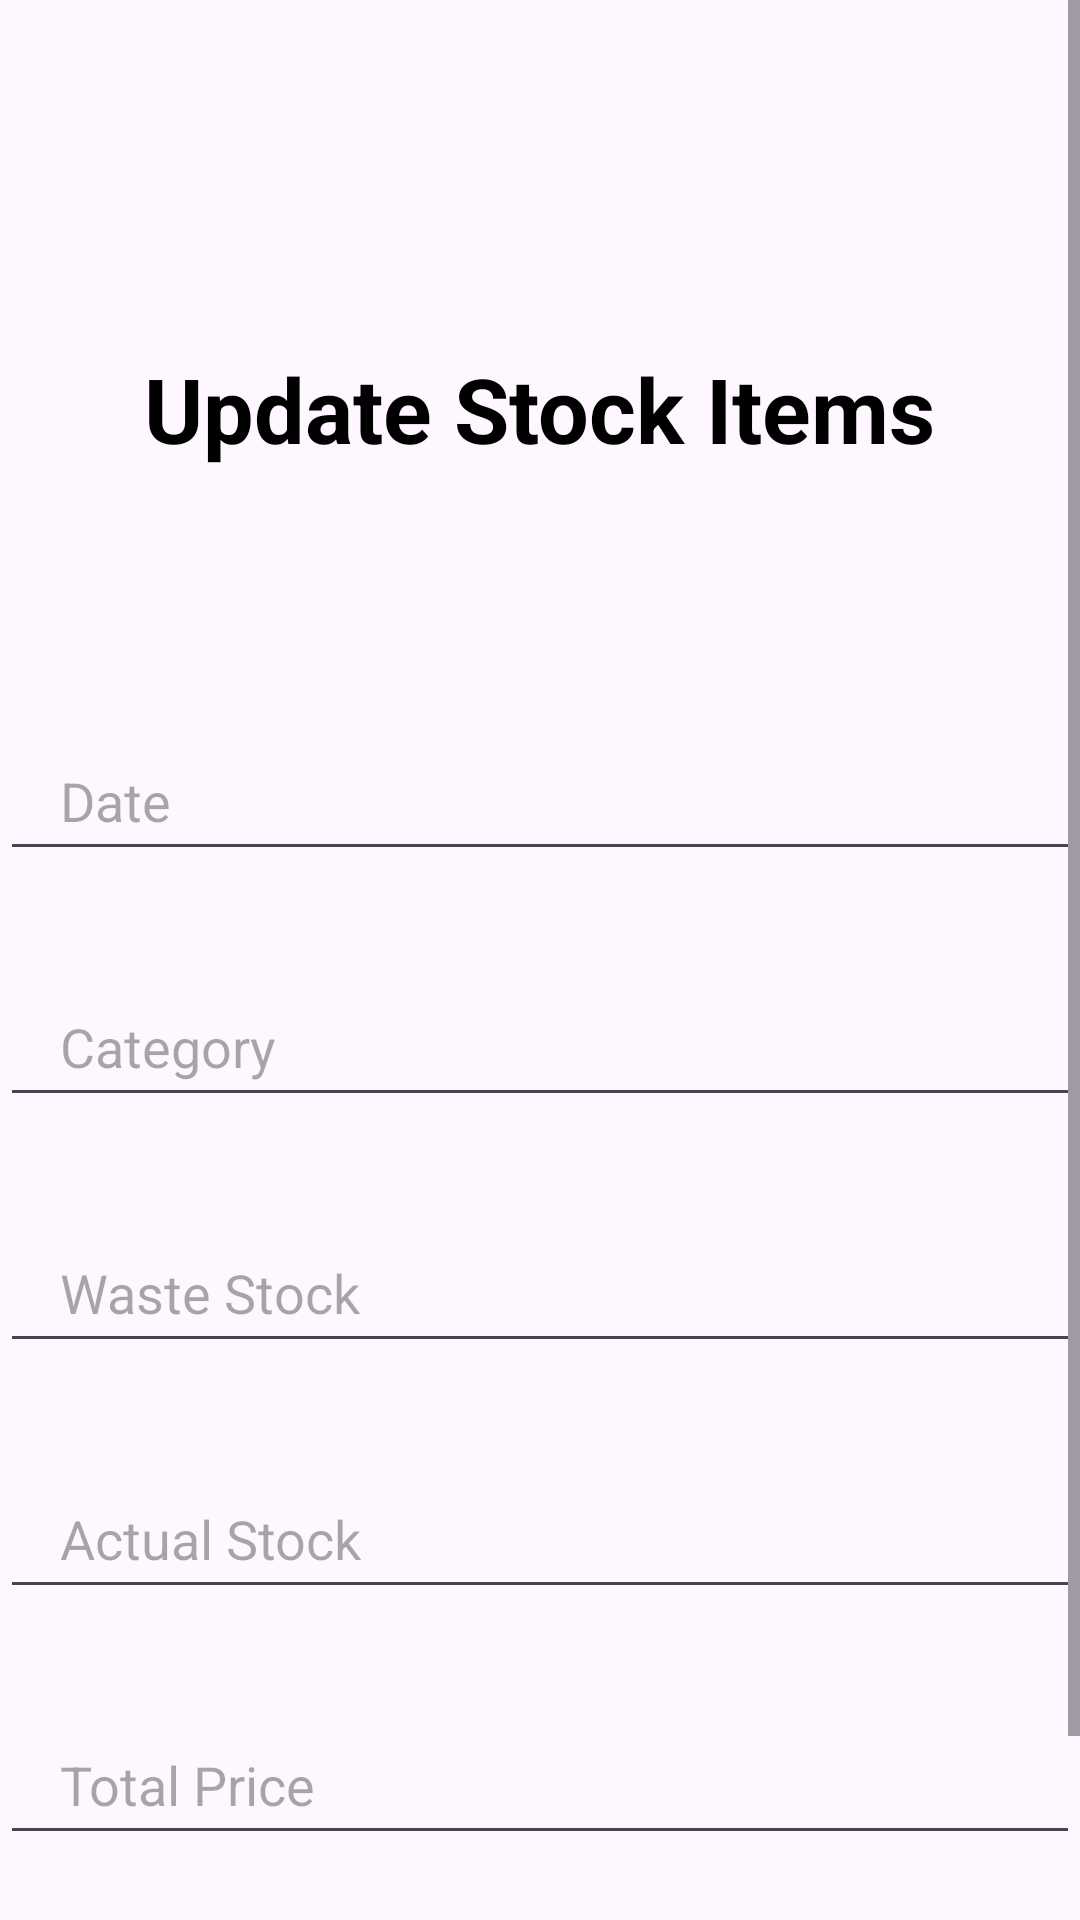

Produce the Android XML layout that renders to this screen, including the resource entries it uses.
<!-- AndroidManifest.xml: application theme Theme.Stocktakedms -->
<!-- res/layout/activity_updatedata.xml -->
<?xml version="1.0" encoding="utf-8"?>
<ScrollView xmlns:android="http://schemas.android.com/apk/res/android"
    xmlns:app="http://schemas.android.com/apk/res-auto"
    xmlns:tools="http://schemas.android.com/tools"
    android:layout_width="match_parent"
    android:layout_height="match_parent"
    android:background="@drawable/bg"
    tools:context=".MainActivity">

    <androidx.constraintlayout.widget.ConstraintLayout
        android:layout_width="match_parent"
        android:layout_height="match_parent">

        <TextView
            android:id="@+id/textView2"
            android:layout_width="wrap_content"
            android:layout_height="wrap_content"
            android:layout_marginTop="116dp"
            android:text="Update Stock Items"
            android:textColor="@color/black"
            android:textSize="30sp"
            android:textStyle="bold"
            app:layout_constraintEnd_toEndOf="parent"
            app:layout_constraintHorizontal_bias="0.497"
            app:layout_constraintStart_toStartOf="parent"
            app:layout_constraintTop_toTopOf="parent" />

        <EditText
            android:id="@+id/date"
            android:layout_width="360dp"
            android:layout_height="50dp"
            android:layout_marginTop="84dp"
            android:hint="Date"
            android:paddingLeft="20dp"
            app:layout_constraintEnd_toEndOf="parent"
            app:layout_constraintHorizontal_bias="0.509"
            app:layout_constraintStart_toStartOf="parent"
            app:layout_constraintTop_toBottomOf="@+id/textView2" />

        <EditText
            android:id="@+id/category"
            android:layout_width="360dp"
            android:layout_height="50dp"
            android:layout_marginTop="32dp"
            android:hint="Category"
            android:paddingLeft="20dp"
            app:layout_constraintEnd_toEndOf="parent"
            app:layout_constraintStart_toStartOf="parent"
            app:layout_constraintTop_toBottomOf="@+id/date" />

        <EditText
            android:id="@+id/wastestock"
            android:layout_width="360dp"
            android:layout_height="50dp"
            android:layout_marginTop="32dp"
            android:hint="Waste Stock"
            android:paddingLeft="20dp"
            app:layout_constraintEnd_toEndOf="parent"
            app:layout_constraintStart_toStartOf="parent"
            app:layout_constraintTop_toBottomOf="@+id/category" />

        <EditText
            android:id="@+id/actualStock"
            android:layout_width="360dp"
            android:layout_height="50dp"
            android:layout_marginTop="32dp"
            android:hint="Actual Stock"
            android:paddingLeft="20dp"
            app:layout_constraintEnd_toEndOf="parent"
            app:layout_constraintStart_toStartOf="parent"
            app:layout_constraintTop_toBottomOf="@+id/wastestock" />

        <EditText
            android:id="@+id/price"
            android:layout_width="360dp"
            android:layout_height="50dp"
            android:layout_marginTop="32dp"
            android:hint="Total Price"
            android:paddingLeft="20dp"
            app:layout_constraintEnd_toEndOf="parent"
            app:layout_constraintStart_toStartOf="parent"
            app:layout_constraintTop_toBottomOf="@+id/actualStock" />

        <Button
            android:id="@+id/addStockBtn"
            android:layout_width="360dp"
            android:layout_height="60dp"
            android:layout_gravity="center_horizontal"
            android:layout_marginTop="648dp"
            android:backgroundTint="@color/colorPrimary"
            android:text="Update Stock"
            app:layout_constraintEnd_toEndOf="parent"
            app:layout_constraintHorizontal_bias="0.313"
            app:layout_constraintStart_toStartOf="parent"
            app:layout_constraintTop_toTopOf="parent" />


    </androidx.constraintlayout.widget.ConstraintLayout>

</ScrollView>
<!-- resources referenced by this layout -->
<resources>
  <color name="black">#FF000000</color>
  <color name="colorPrimary">#008577</color>
  <style name="Theme.Stocktakedms" parent="Base.Theme.Stocktakedms" />
  <style name="Base.Theme.Stocktakedms" parent="Theme.Material3.DayNight.NoActionBar">
          
          
      </style>
</resources>
